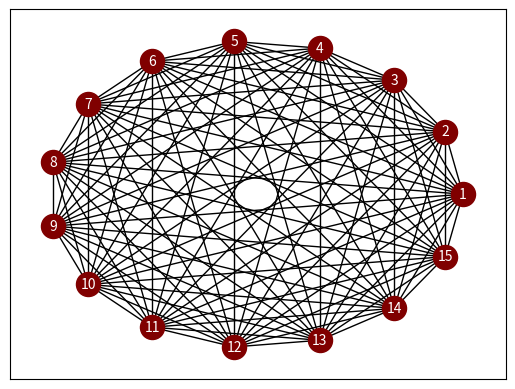

The script that saved this image:
#Napisz program wyświetlający graf pełny o parametrach:
# liczba wierzchołków zadana parametrycznie (jako stała w programie),
# wierzchołki rozmieszczone na okręgu, w równych odstępach,
# etykiety wierzchołkow są kolejnymi liczbami naturalnymi.

import networkx as nx
import matplotlib.pyplot as plt
from itertools import combinations

number_of_nodes=15
nodes =[]
for i in range(number_of_nodes):
    nodes.append(i+1)

edges = combinations(nodes, 2) #returns list of tuples
g = nx.Graph() #stwórz graph
g.add_nodes_from(nodes)
g.add_edges_from(edges)

pos = nx.circular_layout(g)  #zdefiniowany okrągły rozkład nodes
nx.draw_networkx_nodes(g, pos, node_size = 300,node_color="maroon")
nx.draw_networkx_labels(g, pos, font_size=10, font_color="white")
nx.draw_networkx_edges(g, pos)


plt.show()
